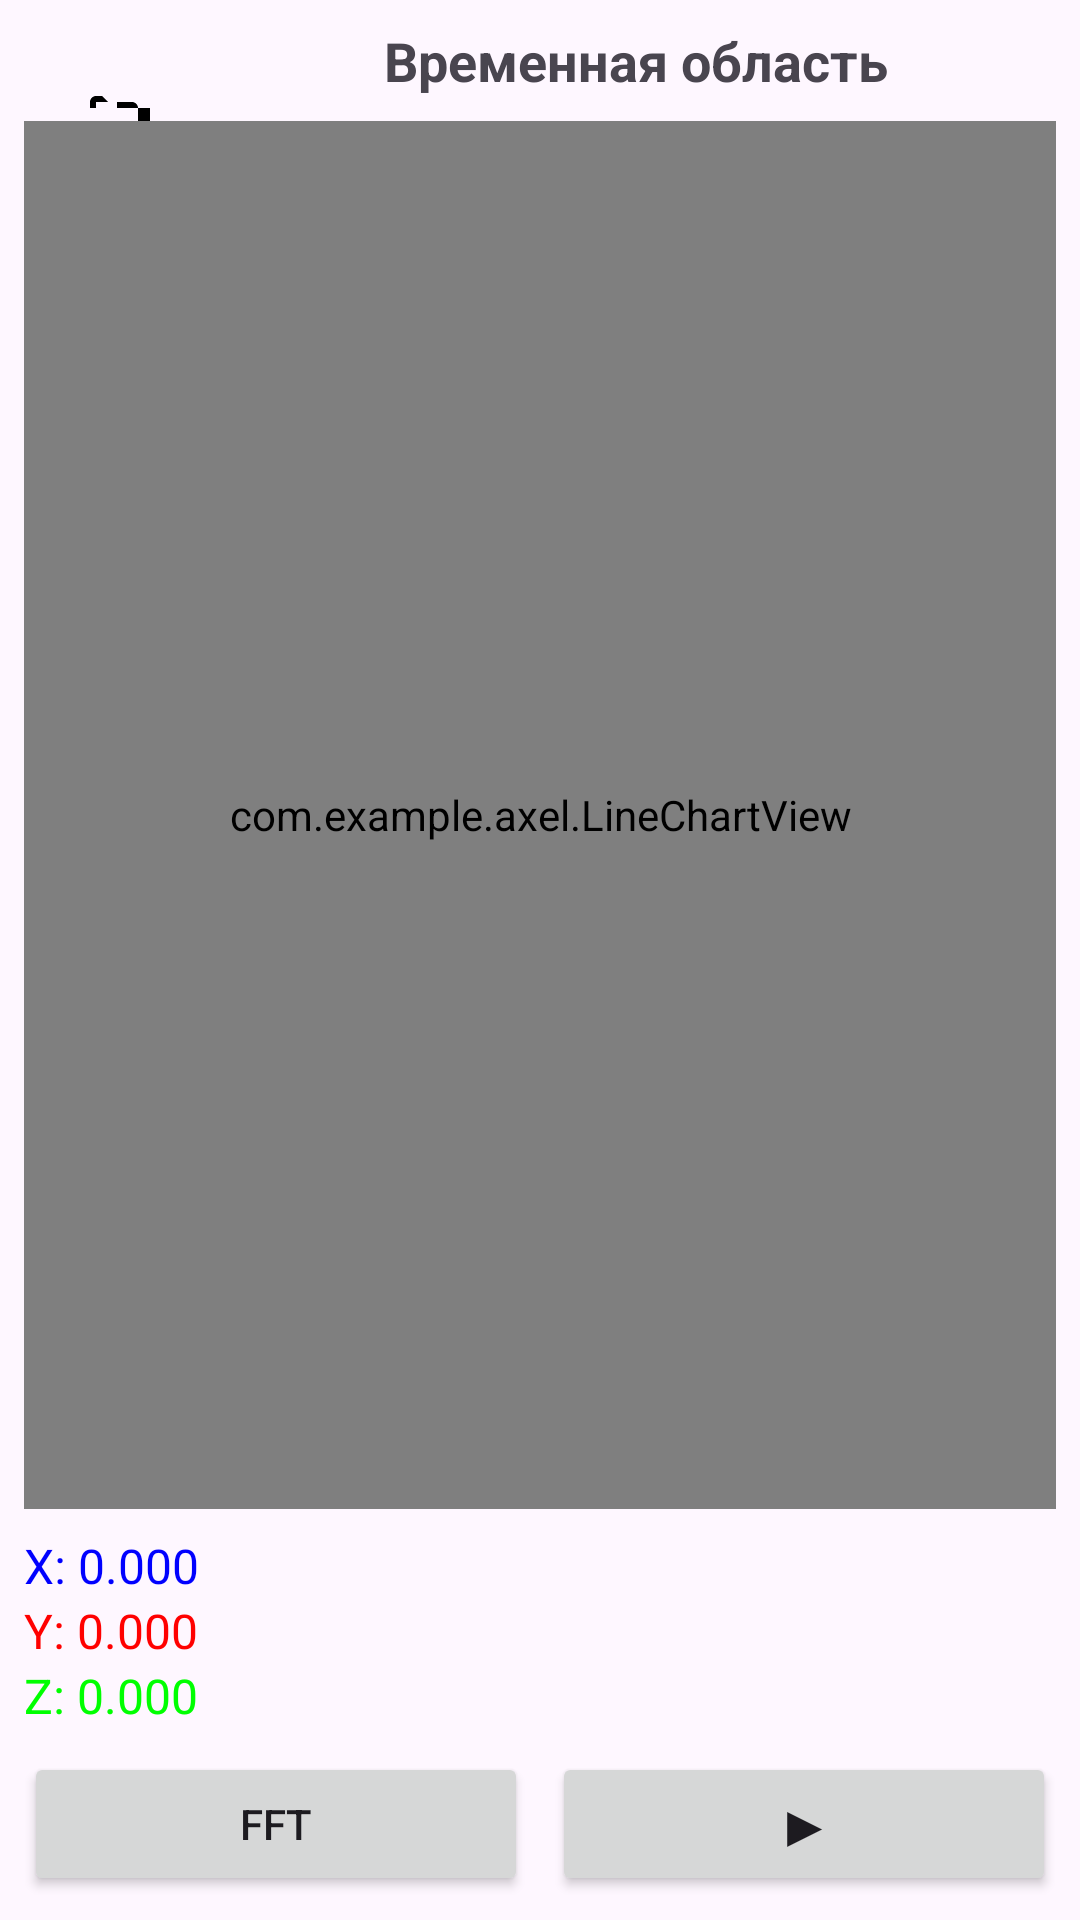

Android layout source for this screen:
<!-- AndroidManifest.xml: application theme Theme.Axel -->
<!-- res/layout/activity_main.xml -->
<?xml version="1.0" encoding="utf-8"?>
<androidx.constraintlayout.widget.ConstraintLayout xmlns:android="http://schemas.android.com/apk/res/android"
    xmlns:app="http://schemas.android.com/apk/res-auto"
    xmlns:tools="http://schemas.android.com/tools"
    android:layout_width="match_parent"
    android:layout_height="match_parent"
    android:padding="8dp">

    
    <ImageButton
        android:id="@+id/open_file_list_button"
        android:layout_width="48dp"
        android:layout_height="48dp"
        android:background="?attr/selectableItemBackgroundBorderless"
        android:contentDescription="Открыть список файлов"
        android:src="@drawable/ic_folder_open_24"
        app:layout_constraintStart_toStartOf="parent"
        app:layout_constraintTop_toTopOf="parent"
        android:layout_marginStart="8dp"
        android:layout_marginTop="8dp" />

    
    <TextView
        android:id="@+id/mode_indicator"
        android:layout_width="wrap_content"
        android:layout_height="wrap_content"
        android:text="Временная область"
        android:textSize="18sp"
        android:textStyle="bold"
        app:layout_constraintEnd_toEndOf="parent"
        app:layout_constraintStart_toEndOf="@+id/open_file_list_button"
        app:layout_constraintTop_toTopOf="parent"
        android:layout_marginStart="8dp" />

    
    <com.example.axel.LineChartView
        android:id="@+id/line_chart_view"
        android:layout_width="0dp"
        android:layout_height="0dp"
        android:layout_marginTop="8dp"
        android:layout_marginBottom="8dp"
        app:layout_constraintBottom_toTopOf="@+id/sensor_values_layout"
        app:layout_constraintEnd_toEndOf="parent"
        app:layout_constraintStart_toStartOf="parent"
        app:layout_constraintTop_toBottomOf="@+id/mode_indicator" />

    
    <LinearLayout
        android:id="@+id/sensor_values_layout"
        android:layout_width="match_parent"
        android:layout_height="wrap_content"
        android:layout_marginBottom="8dp"
        android:orientation="vertical"
        app:layout_constraintBottom_toTopOf="@+id/controls_layout">

        <TextView
            android:id="@+id/gyro_x"
            android:layout_width="wrap_content"
            android:layout_height="wrap_content"
            android:text="X: 0.000"
            android:textColor="#0000FF"
            android:textSize="16sp" />

        <TextView
            android:id="@+id/gyro_y"
            android:layout_width="wrap_content"
            android:layout_height="wrap_content"
            android:text="Y: 0.000"
            android:textColor="#FF0000"
            android:textSize="16sp" />

        <TextView
            android:id="@+id/gyro_z"
            android:layout_width="wrap_content"
            android:layout_height="wrap_content"
            android:text="Z: 0.000"
            android:textColor="#00FF00"
            android:textSize="16sp" />
    </LinearLayout>

    
    <LinearLayout
        android:id="@+id/controls_layout"
        android:layout_width="match_parent"
        android:layout_height="wrap_content"
        android:orientation="horizontal"
        android:gravity="center"
        app:layout_constraintBottom_toBottomOf="parent">

        
        <Button
            android:id="@+id/fft_button"
            android:layout_width="0dp"
            android:layout_height="wrap_content"
            android:layout_weight="1"
            android:layout_marginEnd="4dp"
            android:text="FFT"
            android:textAllCaps="false" />

        
        <Button
            android:id="@+id/record_button"
            android:layout_width="0dp"
            android:layout_height="wrap_content"
            android:layout_weight="1"
            android:layout_marginStart="4dp"
            android:text="▶"
            android:textSize="20sp" />
    </LinearLayout>

    
    <ImageButton
        android:id="@+id/settings_button"
        android:layout_width="48dp"
        android:layout_height="48dp"
        android:layout_margin="8dp"
        android:background="?attr/selectableItemBackgroundBorderless"
        android:contentDescription="Settings"
        android:src="@drawable/baseline_settings_24"
        app:layout_constraintEnd_toEndOf="parent"
        app:layout_constraintTop_toTopOf="parent" />

</androidx.constraintlayout.widget.ConstraintLayout>
<!-- resources referenced by this layout -->
<resources>
  <!-- drawable ic_folder_open_24 (drawable) -->
  <vector xmlns:android="http://schemas.android.com/apk/res/android"
      android:width="24dp"
      android:height="24dp"
      android:viewportWidth="24"
      android:viewportHeight="24">
      <path
          android:fillColor="#FF000000"
          android:pathData="M10,4H4c-1.1,0 -2,0.9 -2,2v12c0,1.1 0.9,2 2,2h12c1.1,0 2,-0.9 2,-2V8c0,-1.1 -0.9,-2 -2,-2h-8l-2,-2zM4,6h7v2H4V6zM16,22H4c-1.1,0 -2,-0.9 -2,-2V8h20v12c0,1.1 -0.9,2 -2,2z"/>
  </vector>
  <style name="Theme.Axel" parent="Base.Theme.Axel" />
  <style name="Base.Theme.Axel" parent="Theme.Material3.DayNight.NoActionBar">
          
          
          <item name="colorPrimary">@color/app_primary_color</item>
          <item name="colorPrimaryDark">@color/app_primary_color</item>
          <item name="colorAccent">@color/app_primary_color</item>
  
      </style>
  <color name="app_primary_color">#6200EE</color>
</resources>
